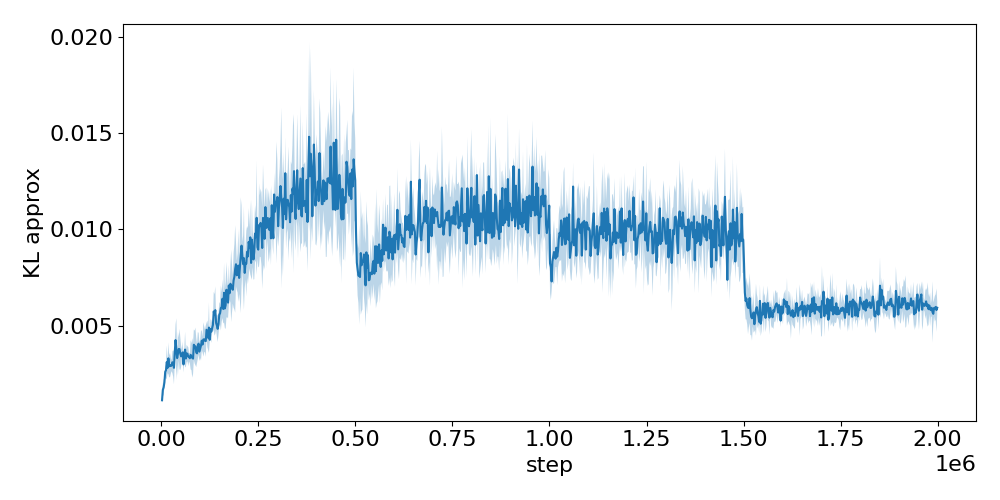

Data behind this chart, as committed beside it:
step, run_0, run_1, run_2, run_3, run_4
2048, 0.001258, 0.0009176, 0.001123, 0.001174, 0.001125
4096, 0.001242, 0.001622, 0.001619, 0.001683, 0.002139
6144, 0.002362, 0.001723, 0.001914, 0.001226, 0.001722
8192, 0.002152, 0.002223, 0.00195, 0.001689, 0.00223
10240, 0.002763, 0.002322, 0.002917, 0.002272, 0.002706
12288, 0.003293, 0.002235, 0.00296, 0.002211, 0.002709
14336, 0.004307, 0.002385, 0.003181, 0.003453, 0.002202
16384, 0.002841, 0.002709, 0.003241, 0.002463, 0.002763
18432, 0.003734, 0.001987, 0.003479, 0.003135, 0.004147
20480, 0.003056, 0.002661, 0.002773, 0.002202, 0.003726
22528, 0.003609, 0.003647, 0.002486, 0.002629, 0.002338
24576, 0.002621, 0.003509, 0.003025, 0.002469, 0.002865
26624, 0.003007, 0.003232, 0.003121, 0.002703, 0.002545
28672, 0.002373, 0.003723, 0.002647, 0.003448, 0.003275
30720, 0.00265, 0.004023, 0.002436, 0.003492, 0.002584
32768, 0.002677, 0.003475, 0.003633, 0.001473, 0.002763
34816, 0.00415, 0.003512, 0.002717, 0.003565, 0.004053
36864, 0.003925, 0.004189, 0.003779, 0.003688, 0.005651
38912, 0.003436, 0.00394, 0.002408, 0.006418, 0.002705
40960, 0.003888, 0.00304, 0.003249, 0.003343, 0.003022
43008, 0.00294, 0.002405, 0.005351, 0.003721, 0.003235
45056, 0.003717, 0.003995, 0.004618, 0.003604, 0.002991
47104, 0.003336, 0.003106, 0.005601, 0.003118, 0.00371
49152, 0.003133, 0.002758, 0.004876, 0.00309, 0.003839
51200, 0.003648, 0.00355, 0.003465, 0.003864, 0.002458
53248, 0.003662, 0.003842, 0.003358, 0.003197, 0.003427
55296, 0.00362, 0.003125, 0.002975, 0.00431, 0.003999
57344, 0.003541, 0.002693, 0.003022, 0.002465, 0.003191
59392, 0.003339, 0.003471, 0.004021, 0.003468, 0.003238
61440, 0.002964, 0.003458, 0.005152, 0.002986, 0.004191
63488, 0.002858, 0.003407, 0.00395, 0.003106, 0.003114
65536, 0.003231, 0.003572, 0.003355, 0.00432, 0.003268
67584, 0.003216, 0.00381, 0.003019, 0.003728, 0.003894
69632, 0.002872, 0.003002, 0.003402, 0.004117, 0.003522
71680, 0.0034, 0.002987, 0.00352, 0.003545, 0.003356
73728, 0.00323, 0.003262, 0.003742, 0.003273, 0.003002
75776, 0.003191, 0.003868, 0.004358, 0.002361, 0.003622
77824, 0.004171, 0.00367, 0.003452, 0.002268, 0.003307
79872, 0.0027, 0.00505, 0.003109, 0.002453, 0.003295
81920, 0.002663, 0.003953, 0.003754, 0.002202, 0.003848
83968, 0.003133, 0.00498, 0.003293, 0.004089, 0.004518
86016, 0.003234, 0.005114, 0.003039, 0.003683, 0.004338
88064, 0.003465, 0.003294, 0.003681, 0.005644, 0.003495
90112, 0.003174, 0.004561, 0.004287, 0.002935, 0.003057
92160, 0.003602, 0.003142, 0.003239, 0.004392, 0.003405
94208, 0.004512, 0.002907, 0.004278, 0.004491, 0.003624
96256, 0.003609, 0.003341, 0.004682, 0.00422, 0.004447
98304, 0.003491, 0.003054, 0.003603, 0.004395, 0.003675
100352, 0.003431, 0.003916, 0.003622, 0.00344, 0.004608
102400, 0.004345, 0.005141, 0.003211, 0.003699, 0.003421
104448, 0.004606, 0.004873, 0.003784, 0.004122, 0.003695
106496, 0.003433, 0.004005, 0.004168, 0.004556, 0.003902
108544, 0.003198, 0.005196, 0.005187, 0.003775, 0.004021
110592, 0.004251, 0.003832, 0.005271, 0.004559, 0.003511
112640, 0.005167, 0.003596, 0.004133, 0.004163, 0.003998
114688, 0.003157, 0.003795, 0.004509, 0.005338, 0.004159
116736, 0.004563, 0.005411, 0.004752, 0.004526, 0.004645
118784, 0.004096, 0.005683, 0.00446, 0.004685, 0.003929
120832, 0.004489, 0.004314, 0.005225, 0.003449, 0.004325
122880, 0.004163, 0.005045, 0.006918, 0.004924, 0.003418
... 916 more rows
